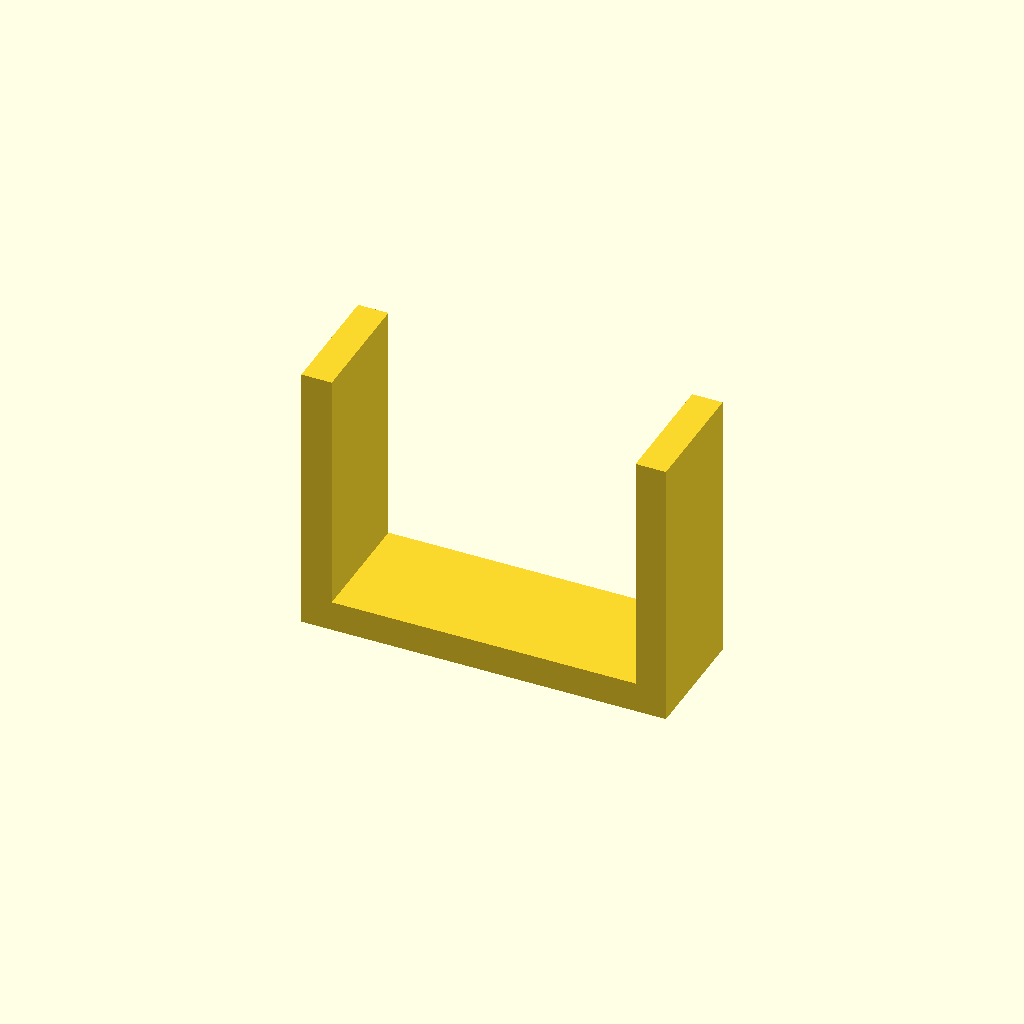
Cell 1 — every parameter at its default value.
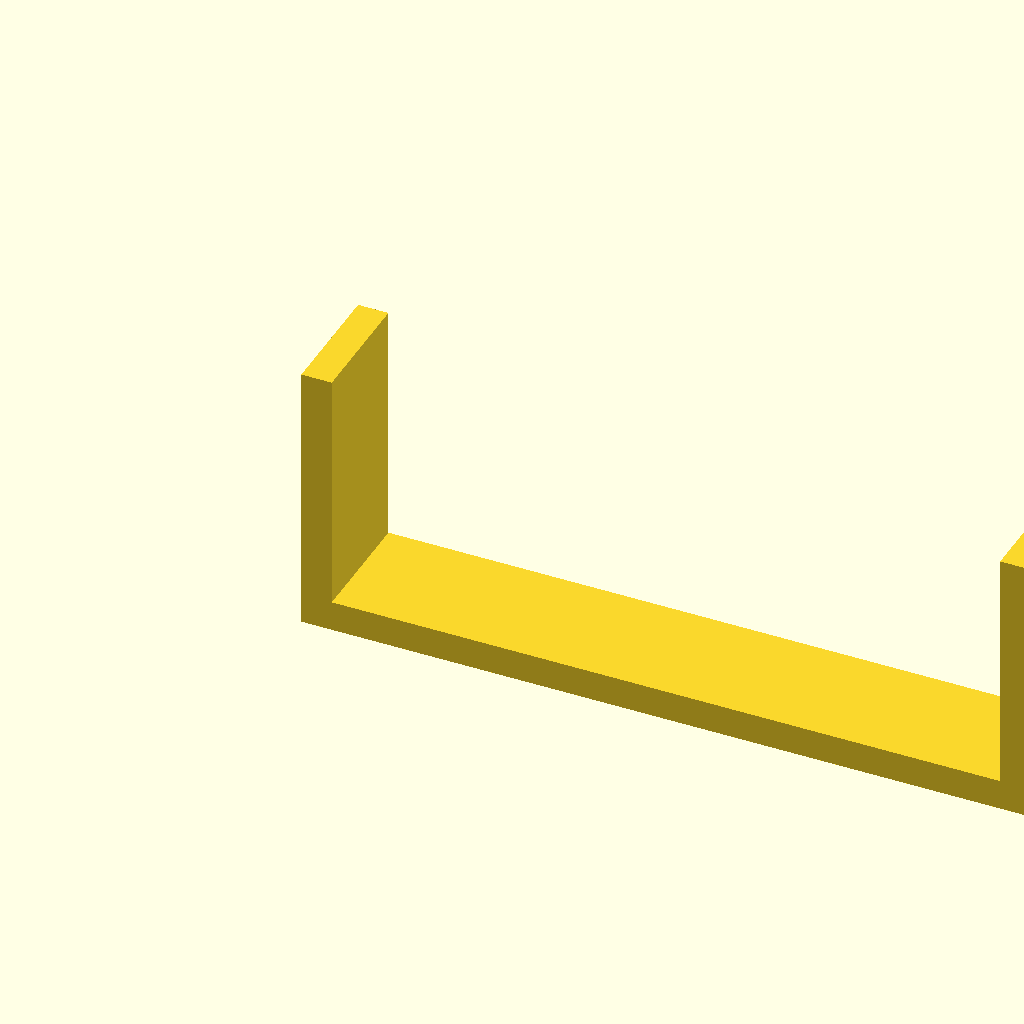
Cell 2: base_length = 120 (everything else at default).
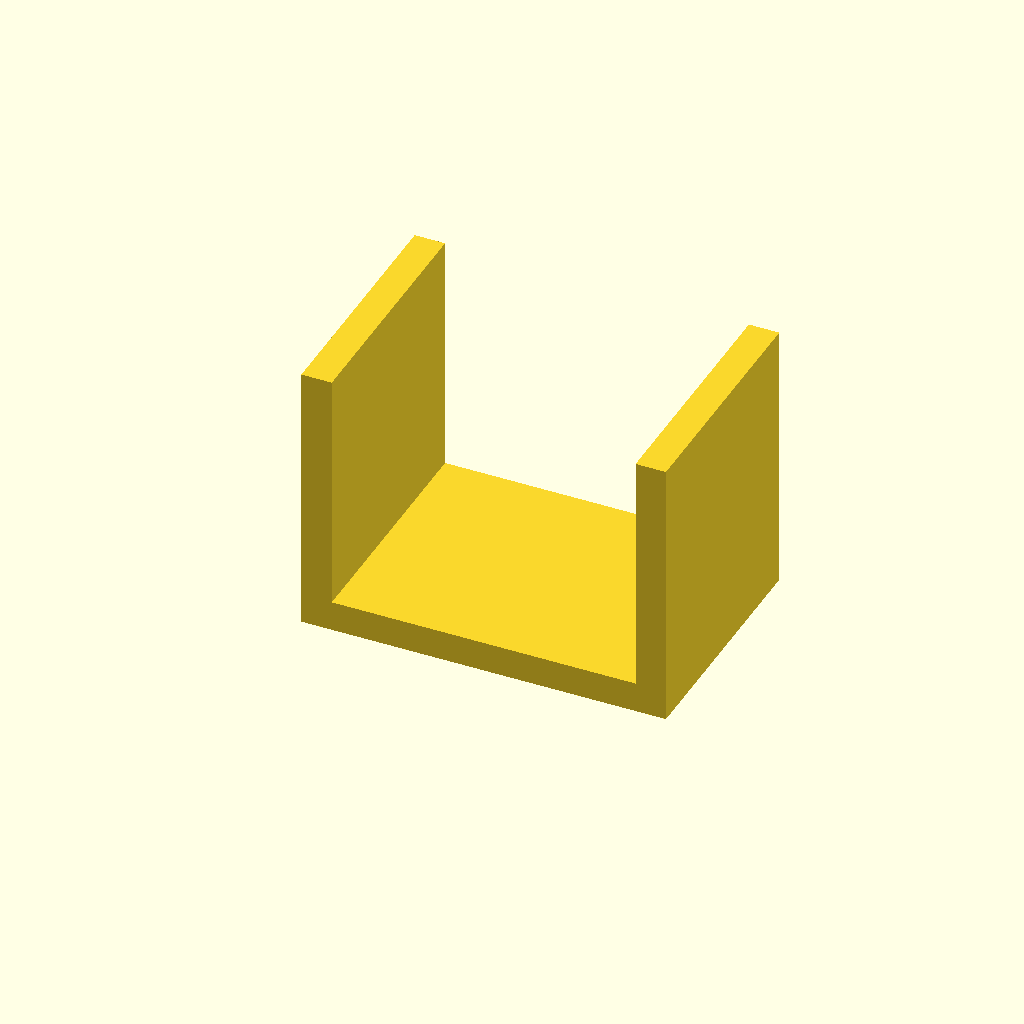
Cell 3 — base_width set to 40, the other parameters unchanged.
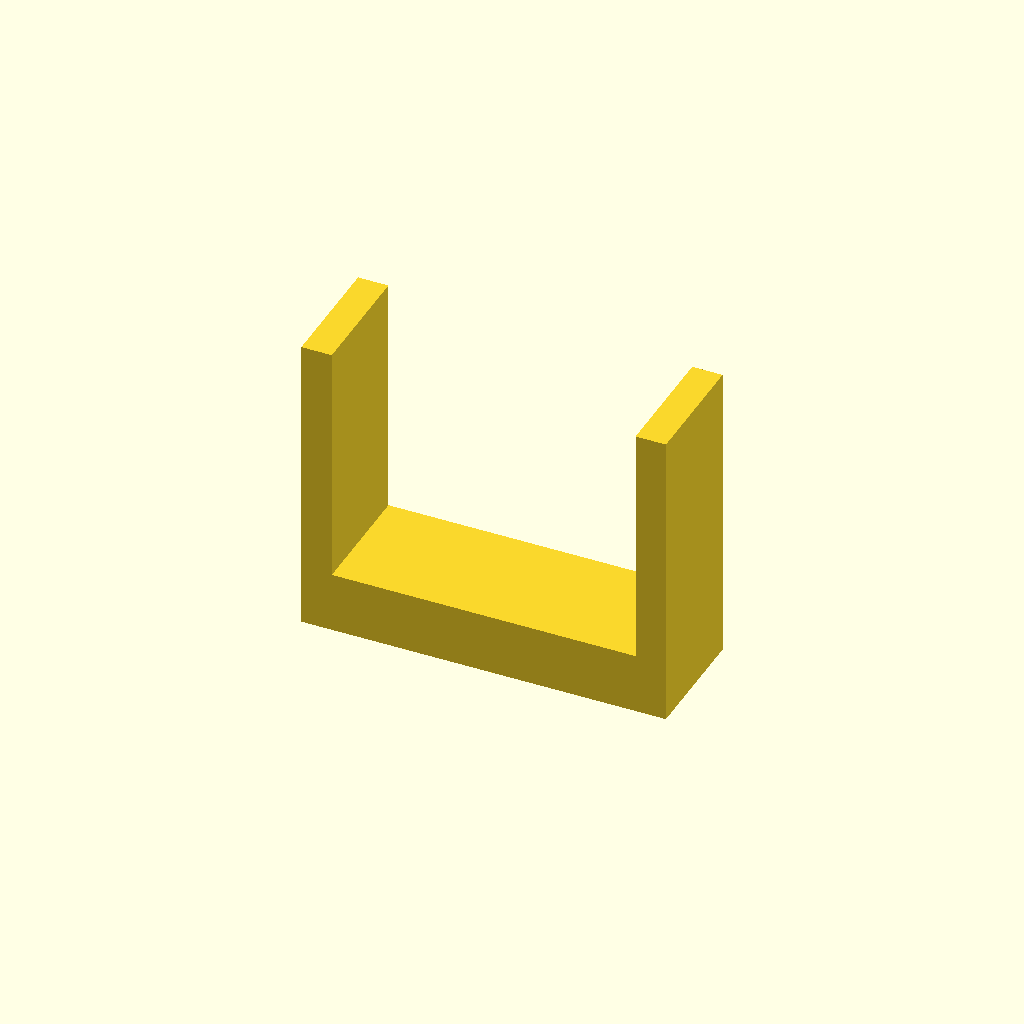
Cell 4 — base_thickness set to 10, the other parameters unchanged.
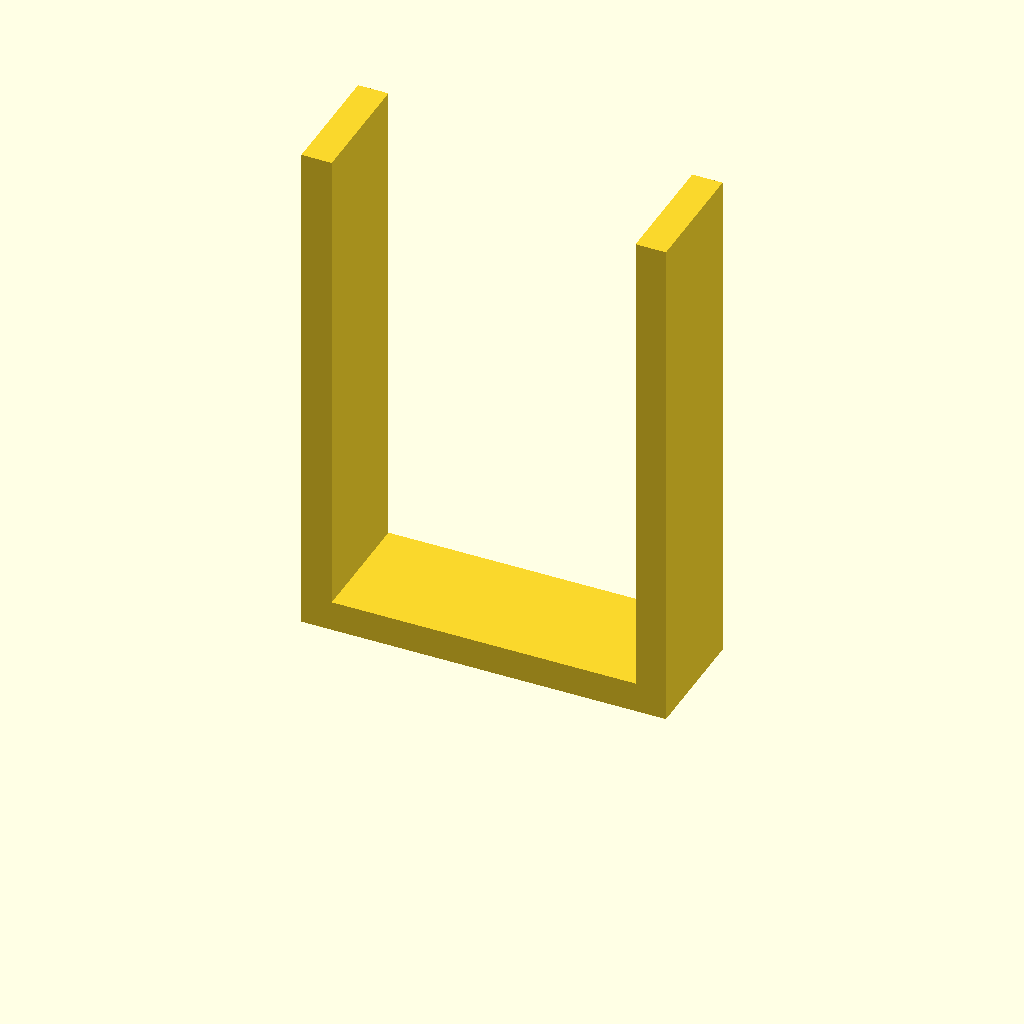
Cell 5 — side_wall_height set to 80, the other parameters unchanged.
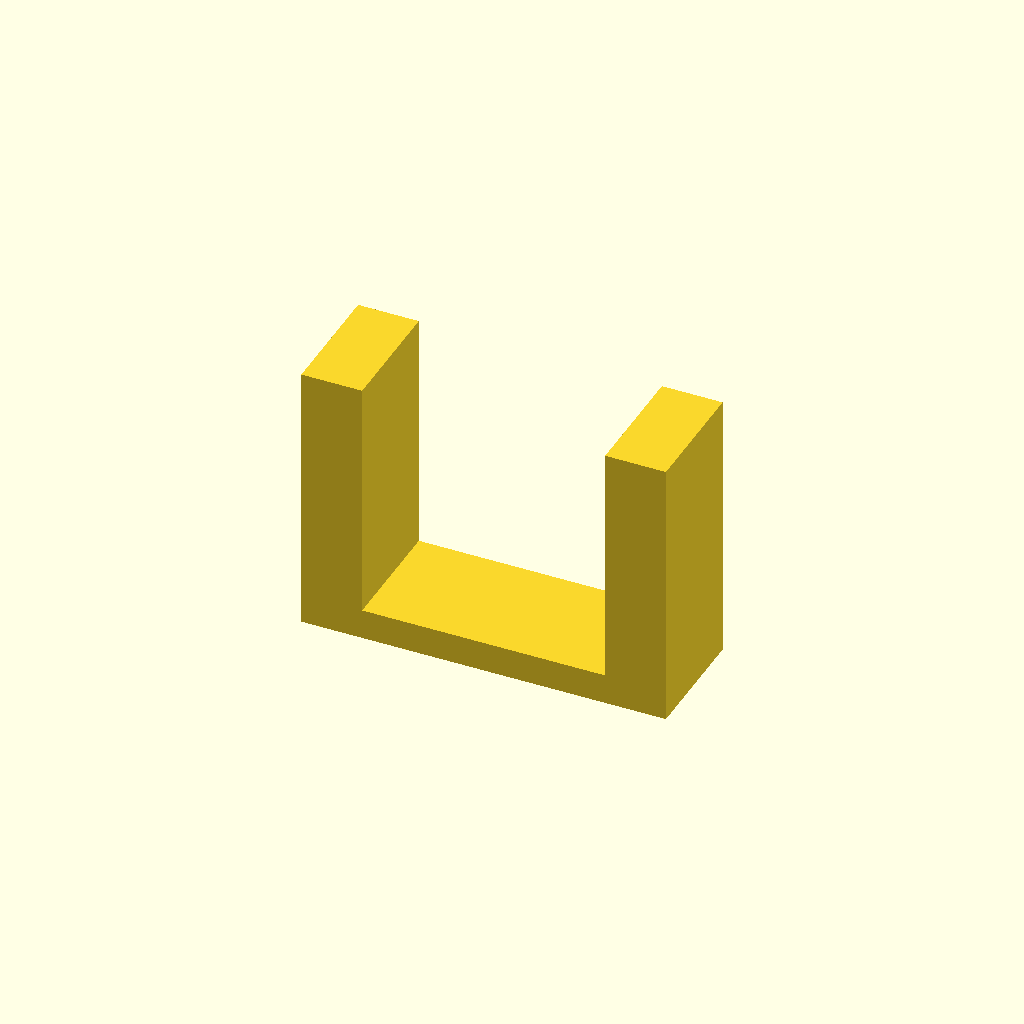
Cell 6 — side_wall_thickness set to 10, the other parameters unchanged.
One fixed orthographic camera (rotation 55°, 0°, 25°; colour scheme Cornfield) for every cell.
OpenSCAD source file deepcad_8037/0098/00985066/output_0/00985066.scad:

// Dimensions for the U-shaped bracket
base_length = 60;  // Length of the horizontal base
base_width = 20;   // Width of the horizontal base
base_thickness = 5; // Thickness of the horizontal base

side_wall_height = 40; // Height of the vertical side walls
side_wall_thickness = 5; // Thickness of the vertical side walls

module u_shaped_bracket() {
    // Horizontal base
    cube([base_length, base_width, base_thickness]);

    // Left vertical side wall
    translate([0, 0, base_thickness])
        cube([side_wall_thickness, base_width, side_wall_height]);

    // Right vertical side wall
    translate([base_length - side_wall_thickness, 0, base_thickness])
        cube([side_wall_thickness, base_width, side_wall_height]);
}

// Render the U-shaped bracket
u_shaped_bracket();
Customizer parameters (derived from the source; name, type, default, range or options):
base_length: number, default 60
base_width: number, default 20
base_thickness: number, default 5
side_wall_height: number, default 40
side_wall_thickness: number, default 5
